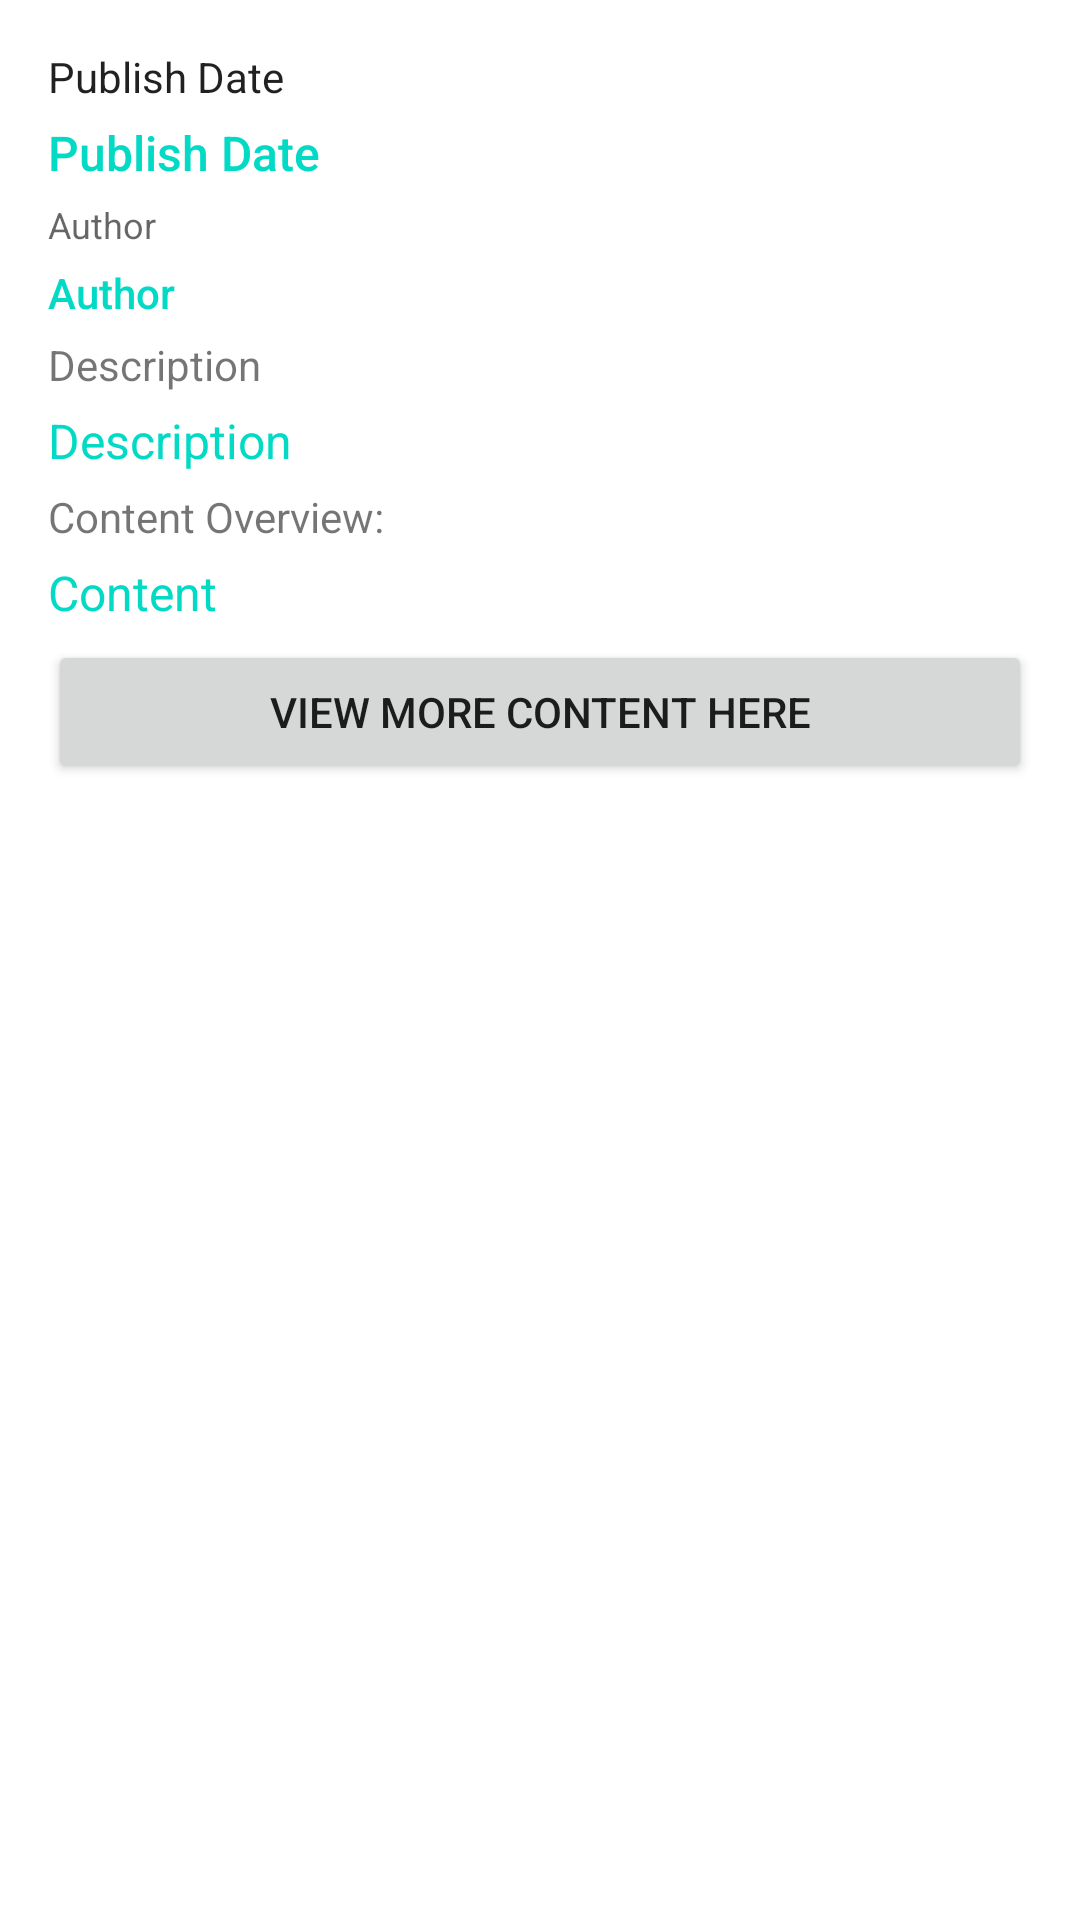

Reconstruct the res/layout file that produces this screen, plus the resources it refers to.
<!-- AndroidManifest.xml: application theme Theme.Prak07 -->
<!-- res/layout/content_scrolling.xml -->
<?xml version="1.0" encoding="utf-8"?>
<androidx.core.widget.NestedScrollView xmlns:android="http://schemas.android.com/apk/res/android"
    xmlns:tools="http://schemas.android.com/tools"
    xmlns:app="http://schemas.android.com/apk/res-auto"
    app:layout_behavior="@string/appbar_scrolling_view_behavior"
    tools:showIn="@layout/fragment_scrolling"
    android:layout_width="match_parent"
    android:layout_height="match_parent"
    tools:context=".ScrollingFragment">

    <LinearLayout
        android:layout_width="match_parent"
        android:layout_height="wrap_content"
        android:orientation="vertical"
        android:padding="@dimen/app_padding">

        <TextView
            android:layout_width="match_parent"
            android:layout_height="wrap_content"
            android:paddingBottom="@dimen/card_margin"
            android:text="Publish Date"
            android:textAppearance="@style/TextAppearance.AppCompat.Body1"/>

        <TextView
            android:id="@+id/tv_published_date"
            android:layout_width="match_parent"
            android:layout_height="wrap_content"
            android:paddingBottom="@dimen/card_margin"
            android:text="Publish Date"
            android:textColor="@color/teal_200"
            android:textAppearance="@style/TextAppearance.AppCompat.Body2"
            android:textSize="@dimen/title_size" />

        <TextView
            android:layout_width="match_parent"
            android:layout_height="wrap_content"
            android:paddingBottom="@dimen/card_margin"
            android:textAppearance="@style/TextAppearance.AppCompat.Caption"
            android:text="Author" />


        <TextView
            android:id="@+id/tv_author"
            android:layout_width="match_parent"
            android:layout_height="wrap_content"
            android:paddingBottom="@dimen/card_margin"
            android:textAppearance="@style/TextAppearance.AppCompat.Body2"
            android:textColor="@color/teal_200"
            android:text="Author" />

        <TextView
            android:layout_width="match_parent"
            android:layout_height="wrap_content"
            android:paddingBottom="@dimen/card_margin"
            android:text="Description"
            />

        <TextView
            android:id="@+id/tv_description"
            android:layout_width="match_parent"
            android:layout_height="wrap_content"
            android:paddingBottom="@dimen/card_margin"
            android:text="Description"
            android:textAppearance="@style/TextAppearance.AppCompat.Medium"
            android:textColor="@color/teal_200"
            android:textSize="@dimen/title_size" />

        <TextView
            android:layout_width="match_parent"
            android:layout_height="wrap_content"
            android:paddingBottom="@dimen/card_margin"
            android:text="Content Overview: "
            />

        <TextView
            android:id="@+id/tv_content"
            android:layout_width="match_parent"
            android:layout_height="wrap_content"
            android:paddingBottom="@dimen/card_margin"
            android:text="Content"
            android:textAppearance="@style/Theme.AppCompat.Light"
            android:textColor="@color/teal_200"
            android:textSize="@dimen/title_size" />

        <Button
            android:id="@+id/tv_url"
            android:layout_width="match_parent"
            android:layout_height="wrap_content"
            android:text="@string/open_web"/>

    </LinearLayout>

</androidx.core.widget.NestedScrollView>
<!-- res/layout/fragment_scrolling.xml (included above) -->
<?xml version="1.0" encoding="utf-8"?>
<FrameLayout xmlns:android="http://schemas.android.com/apk/res/android"
    xmlns:app="http://schemas.android.com/apk/res-auto"
    xmlns:tools="http://schemas.android.com/tools"
    android:layout_width="match_parent"
    android:layout_height="match_parent"
    tools:context=".ScrollingFragment">

    <androidx.coordinatorlayout.widget.CoordinatorLayout
        android:layout_width="match_parent"
        android:layout_height="match_parent"
        android:fitsSystemWindows="true"
        tools:context=".ScrollingFragment">


    <com.google.android.material.appbar.AppBarLayout
        android:id="@+id/app_bar"
        android:layout_width="match_parent"
        android:layout_height="@dimen/app_bar_height"
        android:fitsSystemWindows="true"
        android:theme="@style/Theme.Prak07.PopupOverlay">

    </com.google.android.material.appbar.AppBarLayout>

    <include
        android:id="@+id/ic_content"
        layout="@layout/content_scrolling" />

    <com.google.android.material.appbar.CollapsingToolbarLayout
        android:id="@+id/toolbar_layout"
        style="@style/Widget.MaterialComponents.Toolbar.Primary"
        android:layout_width="match_parent"
        android:layout_height="178dp"
        android:fitsSystemWindows="true"
        app:contentScrim="?attr/colorPrimary"
        app:layout_anchor="@+id/app_bar"
        app:layout_anchorGravity="center"
        app:layout_scrollFlags="scroll|exitUntilCollapsed"
        app:toolbarId="@+id/toolbar">


        <androidx.appcompat.widget.Toolbar
            android:id="@+id/toolbar"
            android:layout_width="match_parent"
            android:layout_height="?attr/actionBarSize"
            app:layout_collapseMode="pin"
            app:popupTheme="@style/Theme.Prak07.PopupOverlay" />

    </com.google.android.material.appbar.CollapsingToolbarLayout>

    </androidx.coordinatorlayout.widget.CoordinatorLayout>
</FrameLayout>
<!-- resources referenced by this layout -->
<resources>
  <dimen name="app_bar_height">180dp</dimen>
  <dimen name="app_padding">16dp</dimen>
  <dimen name="card_margin">5dp</dimen>
  <dimen name="title_size">16sp</dimen>
  <string name="open_web">View More Content Here</string>
  <style name="Theme.Prak07.PopupOverlay" parent="ThemeOverlay.AppCompat.Light" />
  <style name="Theme.Prak07" parent="Theme.MaterialComponents.DayNight.DarkActionBar">
          
          <item name="colorPrimary">@color/purple_500</item>
          <item name="colorPrimaryVariant">@color/purple_700</item>
          <item name="colorOnPrimary">@color/white</item>
          
          <item name="colorSecondary">@color/teal_200</item>
          <item name="colorSecondaryVariant">@color/teal_700</item>
          <item name="colorOnSecondary">@color/black</item>
          
          <item name="android:statusBarColor">?attr/colorPrimaryVariant</item>
          
      </style>
  <!-- not gathered from this repository: default colours our renderer supplied (Android Studio template values) -->
  <color name="purple_500">#FF6200EE</color>
  <color name="purple_700">#FF3700B3</color>
  <color name="teal_200">#FF03DAC5</color>
  <color name="teal_700">#FF018786</color>
  <color name="black">#FF000000</color>
  <color name="white">#FFFFFFFF</color>
</resources>
